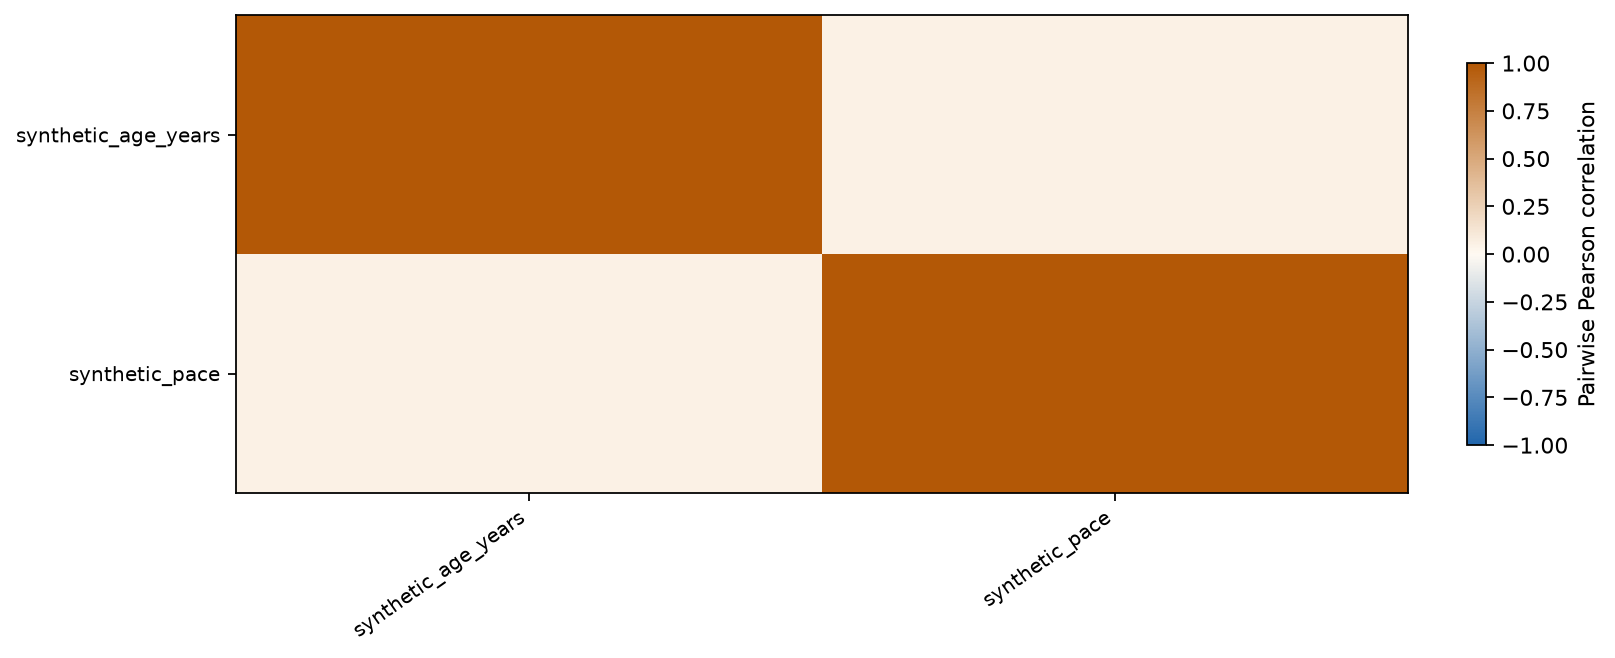

Values plotted in this chart, from the file beside it:
model	synthetic_age_years	synthetic_pace
synthetic_age_years	1.0	0.05445
synthetic_pace	0.05445	1.0
